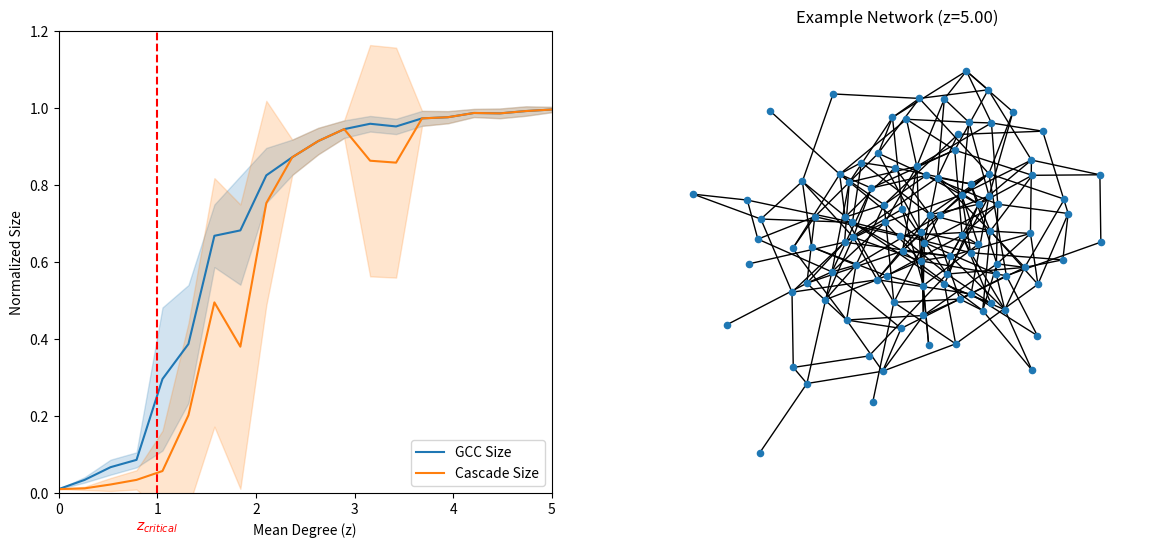

Generate this figure with matplotlib:
import networkx as nx
import numpy as np
import seaborn as sns
import matplotlib.pyplot as plt
import pandas as pd
import argparse
from matplotlib.animation import FuncAnimation
from matplotlib.gridspec import GridSpec


def update(frame, df, ax1, ax2, z_values, args):
    """
    Update function for the animation.
    """
    z_frame = z_values[frame]

    # Update plot on the left
    df_frame = df[df['Mean Degree'] <= z_frame]
    ax1.clear()

    sns.lineplot(data=df_frame[df_frame['Type'] == 'GCC'], x='Mean Degree', y='Normalized Size', 
                 errorbar='sd', ax=ax1, label='GCC Size')
    sns.lineplot(data=df_frame[df_frame['Type'] == 'Cascade'], x='Mean Degree', y='Normalized Size', 
                 errorbar='sd', ax=ax1, label='Cascade Size')

    # Draw red vertical line at z = 1
    ax1.axvline(x=1, color='red', linestyle='--')

    # Add label for z_critical
    ax1.text(1, -0.08, '$z_{critical}$', transform=ax1.get_xaxis_transform(), 
             horizontalalignment='center', color='red')

    ax1.legend()
    ax1.set(xlabel='Mean Degree (z)', ylabel='Normalized Size')
    ax1.set_xlim([np.min(z_values), np.max(z_values)])  # Set x-axis limits
    ax1.set_ylim([0, 1.2])  # Set y-axis limits if needed
    
    # Update plot on the right
    G_example = nx.erdos_renyi_graph(args.n, z_frame / (args.n - 1))
    # [Add LTM cascade process on G_example]
    ax2.clear()
    nx.draw(G_example, ax=ax2, node_size=20, with_labels=False)
    ax2.set_title(f'Example Network (z={z_frame:.2f})')
    ax2.axis('off')
 

def simulate_network(n, z, threshold=0.5):
    """
    Simulate a network using the Linear Threshold Model.

    Parameters:
    n (int): Number of nodes in the graph.
    z (float): Mean degree of the nodes in the graph.
    threshold (float): Activation threshold for the nodes.

    Returns:
    tuple: A tuple containing the size of the largest connected component (GCC)
           and the size of the cascade, both as integers.
    """
    
    # Create a random graph
    G = nx.erdos_renyi_graph(n, z / (n - 1))

    # Find the largest connected component (GCC)
    gcc_size = len(max(nx.connected_components(G), key=len))

    # Initialize all nodes as inactive
    active = np.zeros(n, dtype=bool)
    
    # Randomly choose an initial active node
    initial_node = np.random.choice(n)
    active[initial_node] = True

    # Simulate the cascade
    new_activations = True
    while new_activations:
        new_activations = False
        for node in range(n):
            if not active[node]:
                neighbors = list(G.neighbors(node))
                if len(neighbors) > 0:
                    # Activate if the fraction of active neighbors is above the threshold
                    if sum(active[neighbors]) / len(neighbors) > threshold:
                        active[node] = True
                        new_activations = True

    # Calculate cascade size
    cascade_size = sum(active)

    return gcc_size, cascade_size


def run_simulation_for_z_range(n, z_range, num_trials, num_simulations, threshold=0.5):
    """
    Run the simulation for a range of mean degree values, multiple times for each value.

    Parameters:
    n (int): Number of nodes in the graph.
    z_range (tuple): A tuple of two floats indicating the start and end of the z values range.
    num_trials (int): Number of z values to simulate.
    num_simulations (int): Number of simulations to run for each z value.
    threshold (float): Activation threshold for the nodes.

    Returns:
    pandas.DataFrame: A DataFrame containing the normalized sizes of GCC and cascades for each z value and simulation.
    """
    z_values = np.linspace(z_range[0], z_range[1], num_trials)
    results = []

    for z in z_values:
        for _ in range(num_simulations):
            gcc_size, cascade_size = simulate_network(n, z, threshold)
            results.append({'Mean Degree': z, 'Normalized Size': gcc_size / n, 'Type': 'GCC'})
            results.append({'Mean Degree': z, 'Normalized Size': cascade_size / n, 'Type': 'Cascade'})

    return pd.DataFrame(results)



def plot_data(df, plot_choice):
    """
    Plot the data with confidence intervals based on the specified choice.

    Parameters:
    df (pd.DataFrame): DataFrame containing the simulation results.
    plot_choice (str): Choice of data to plot ('GCC', 'Cascade', or 'Both').
    """
    fig, ax1 = plt.subplots(figsize=(10, 6))

    if plot_choice in ['GCC', 'Both']:
        df_gcc = df[df['Type'] == 'GCC']
        sns.lineplot(data=df_gcc, x='Mean Degree', y='Normalized Size', ci='sd', label='GCC Size', color='blue', ax=ax1)
        ax1.set_xlabel('Mean Degree (z)')
        ax1.set_ylabel('Normalized GCC Size', color='blue')
        ax1.tick_params(axis='y', labelcolor='blue')

    if plot_choice in ['Cascade', 'Both']:
        df_cascade = df[df['Type'] == 'Cascade']
        sns.lineplot(data=df_cascade, x='Mean Degree', y='Normalized Size', ci='sd', label='Cascade Size', color='green', ax=ax1)
        ax1.set_ylabel('Normalized Cascade Size', color='green')
        ax1.tick_params(axis='y', labelcolor='green')

    plt.title(f'Normalized {plot_choice} Sizes vs Mean Degree with Confidence Intervals')
    plt.legend(title='', loc='upper left')

    plt.show()




def main():

    parser = argparse.ArgumentParser(description='Run Linear Threshold Model Simulation')

    parser.add_argument('--n', type=int, default=100, help='Number of nodes in the graph (default: 100)')
    parser.add_argument('--z_start', type=float, default=0, help='Start of the mean degree range (default: 0)')
    parser.add_argument('--z_end', type=float, default=5, help='End of the mean degree range (default: 5)')
    parser.add_argument('--num_trials', type=int, default=20, help='Number of z values to simulate (default: 20)')
    parser.add_argument('--threshold', type=float, default=0.1, help='Activation threshold for the nodes (default: 0.1)')
    parser.add_argument('--num_simulations', type=int, default=10, help='Number of simulations per z value (default: 10)')

    parser.add_argument('--plot_data', choices=['GCC', 'Cascade', 'Both'], default='Both',
                        help='Specify what to plot: GCC, Cascade, or Both (default: Both)')

    args = parser.parse_args()

    # Simulate data
    df = run_simulation_for_z_range(args.n, (args.z_start, args.z_end), 
                                    args.num_trials, args.num_simulations,  
                                    args.threshold)
                                    
    # Define z_values globally
    global z_values
    z_values = np.linspace(args.z_start, args.z_end, args.num_trials)


    # Create figure and axes
    fig, (ax1, ax2) = plt.subplots(1, 2, figsize=(14, 6))

    # Define z_values
    z_values = np.linspace(args.z_start, args.z_end, args.num_trials)

    # Create animation
    anim = FuncAnimation(fig, update, fargs=(df, ax1, ax2, z_values, args), frames=len(z_values), interval=500)


    # Save the animation
    anim.save('gcc_ltm_animation.gif', writer='imagemagick' or 'ffmpeg', fps=2)  # Adjust fps (frames per second) as needed

    
    plt.show()
    

if __name__ == '__main__':
    main()

    

    
  
